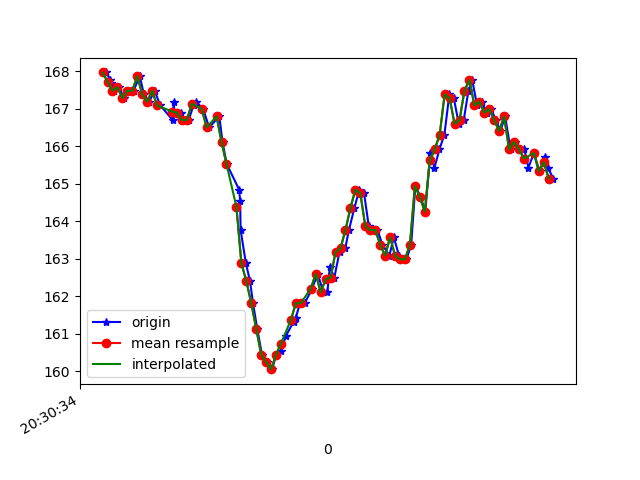

The file beside this chart, header and first rows:
1618777834155, 1473518046410529, 167.96875, -276.66016, -82.03125
1618777834171, 1473518071743211, 167.8, -276.4, -82.23
1618777834176, 1473518084897893, 167.7, -277.5, -82.23
1618777834188, 1473518103546410, 167.5, -276.8, -81.64
1618777834206, 1473518122957959, 167.6, -276.9, -82.62
1618777834226, 1473518142003253, 167.3, -277.2, -81.25
1618777834244, 1473518160987504, 167.5, -277.1, -81.54
1618777834265, 1473518180032798, 167.5, -277, -81.15
1618777834290, 1473518199596953, 167.9, -276.7, -82.03
1618777834307, 1473518218794854, 167.4, -276.7, -82.32
1618777834328, 1473518241075405, 167.2, -277, -81.93
1618777834350, 1473518263569606, 167.5, -276.7, -81.84
1618777834373, 1473518285667030, 167.1, -276.4, -82.52
1618777834423, 1473518306177347, 166.7, -275.9, -81.25
1618777834427, 1473518315730515, 167.2, -275.0, -80.86
1618777834430, 1473518334562159, 166.9, -274.5, -81.64
1618777834458, 1473518353607453, 166.9, -272.3, -81.84
1618777834460, 1473518372713789, 166.7, -269.9, -81.25
1618777834487, 1473518391850646, 166.7, -267.4, -82.62
1618777834507, 1473518411170632, 167.1, -264.4, -82.52
1618777834518, 1473518430338011, 167.2, -261.3, -81.25
1618777834546, 1473518449322262, 167, -258.7, -81.54
1618777834570, 1473518468947460, 166.5, -256.3, -81.25
1618777834611, 1473518507343260, 166.8, -253, -79.39
1618777834624, 1473518526480118, 166.1, -245.7, -76.76
1618777834641, 1473518545678018, 165.5, -242, -75.0
1618777834691, 1473518564936961, 164.8, -238.1, -73.14
1618777834695, 1473518584012776, 164.6, -233.6, -69.82
1618777834697, 1473518603332761, 163.8, -230.1, -66.6
1618777834718, 1473518622591704, 162.9, -227.8, -63.48
1618777834735, 1473518641789604, 162.4, -224.9, -59.77
1618777834747, 1473518660987504, 161.8, -222.5, -57.52
1618777834764, 1473518680185404, 161.1, -221.3, -53.42
1618777834783, 1473518699352783, 160.4, -220.4, -51.95
1618777834802, 1473518718520162, 160.3, -219.8, -50.0
1618777834824, 1473518737687541, 160.1, -219.9, -49.9
1618777834841, 1473518756854919, 160.4, -219, -49.8
1618777834860, 1473518776052820, 160.5, -219, -48.14
1618777834879, 1473518795128635, 160.9, -219, -48.14
1618777834911, 1473518814692790, 161.3, -218.8, -47.85
1618777834919, 1473518833860169, 161.4, -218.1, -48.73
1618777834937, 1473518852844420, 161.8, -218.5, -47.56
1618777834956, 1473518872225448, 161.8, -218.5, -46.78
1618777834985, 1473518891484391, 162.2, -218, -45.31
1618777835008, 1473518910621248, 162.6, -217.5, -44.92
1618777835031, 1473518929361329, 162.1, -217.6, -43.65
1618777835047, 1473518948589750, 162.1, -217, -43.16
1618777835057, 1473518967818172, 162.8, -217.4, -44.24
1618777835075, 1473518986863465, 162.5, -217.8, -42.58
1618777835096, 1473519006000323, 163.2, -217.1, -40.82
1618777835119, 1473519028738694, 163.3, -217, -39.55
1618777835134, 1473519044182474, 163.8, -216.7, -39.16
1618777835156, 1473519066463026, 164.4, -217, -40.43
1618777835176, 1473519086088224, 164.8, -217.3, -42.68
1618777835195, 1473519105225082, 164.7, -218.1, -42.97
1618777835214, 1473519125430185, 163.9, -218.7, -43.75
1618777835230, 1473519143407233, 163.8, -217.9, -42.97
1618777835249, 1473519164009113, 163.8, -217.7, -42.68
1618777835269, 1473519182596587, 163.4, -217.9, -43.75
1618777835297, 1473519204114106, 163.1, -218.9, -44.73
1618777835315, 1473519226944042, 163.6, -218.8, -47.75
... 34 more rows
